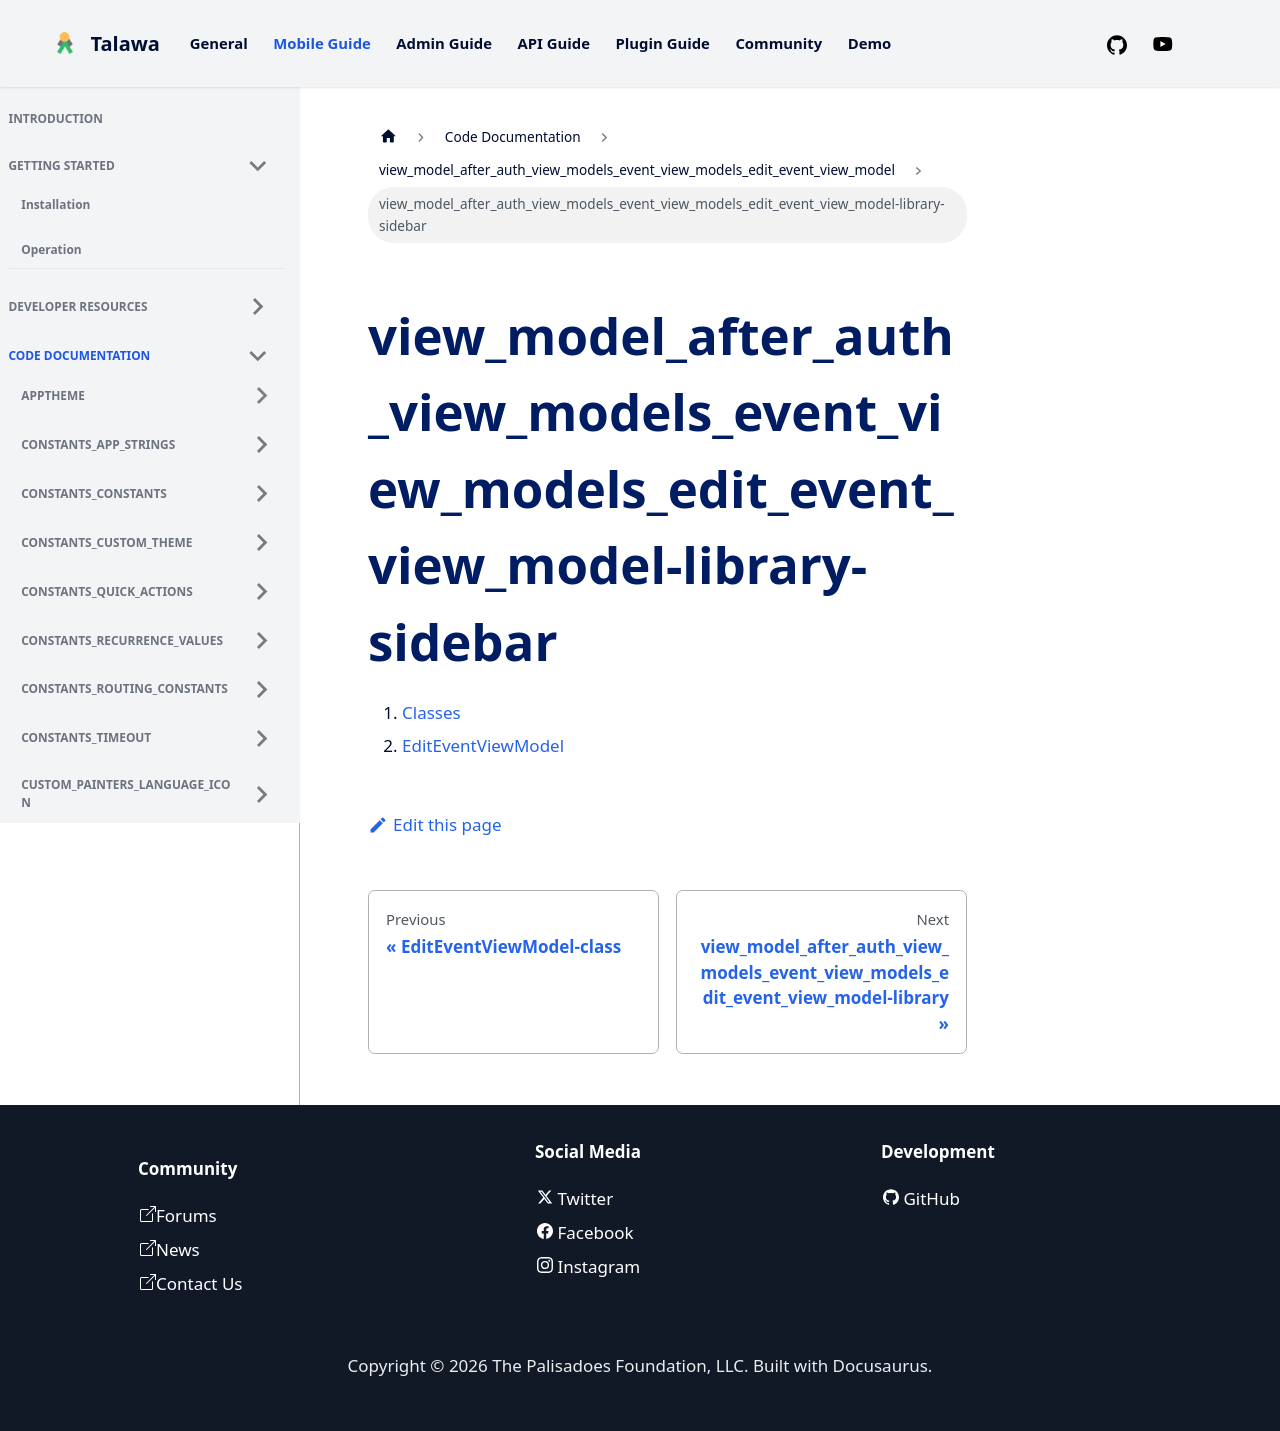

repository: PalisadoesFoundation/talawa · page: docs/auto-docs/view_model_after_auth_view_models_event_view_models_edit_event_view_model/view_model_after_auth_view_models_event_view_models_edit_event_view_model-library-sidebar/index.html · generator: docusaurus

1.  [Classes](./#classes)
2.  [EditEventViewModel](./EditEventViewModel-class.md)
